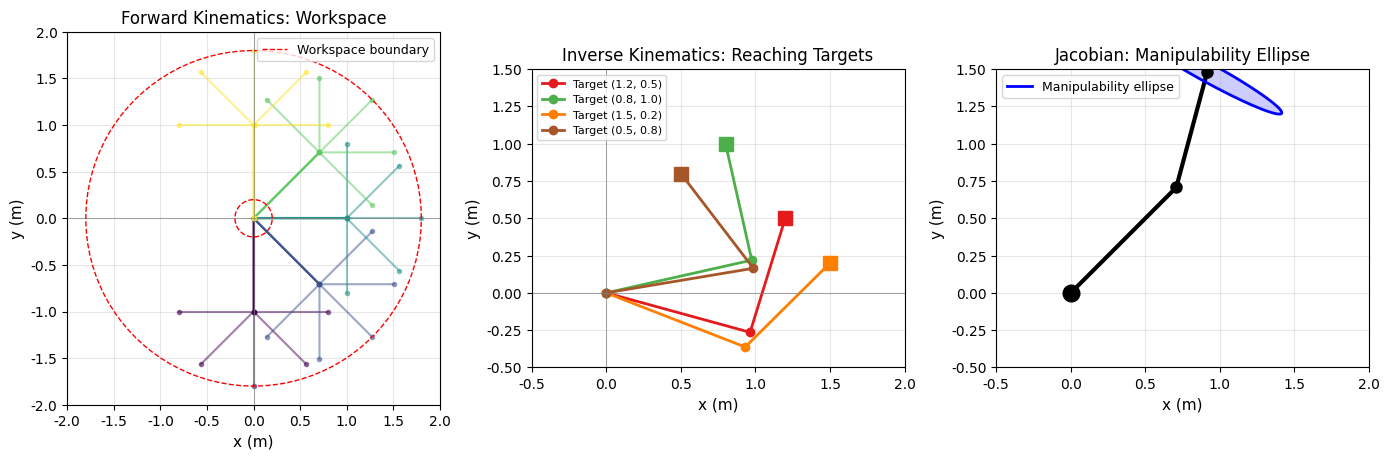

The script that saved this image: (Note: this script raises an exception after producing the figure.)
"""
第10章扩展：机械臂控制示例
演示连续控制任务的强化学习

内容：
1. 2-link平面机械臂正/逆运动学
2. 简单的PD控制器基线
3. CartPole的SB3训练演示
"""

import numpy as np
import matplotlib.pyplot as plt
from matplotlib.patches import Circle, FancyArrowPatch
from matplotlib.animation import FuncAnimation
import warnings
warnings.filterwarnings('ignore')

# 设置字体
plt.rcParams['font.sans-serif'] = ['DejaVu Sans']
plt.rcParams['axes.unicode_minus'] = False

# =============================================================================
# 第1部分：2-link平面机械臂
# =============================================================================

class TwoLinkArm:
    """二连杆平面机械臂"""
    def __init__(self, L1=1.0, L2=0.8, m1=1.0, m2=0.8):
        self.L1 = L1  # 第一杆长度
        self.L2 = L2  # 第二杆长度
        self.m1 = m1  # 第一杆质量
        self.m2 = m2  # 第二杆质量
        self.g = 9.81  # 重力加速度

        # 状态：[θ1, θ2, θ1_dot, θ2_dot]
        self.state = np.array([0.0, 0.0, 0.0, 0.0])

    def forward_kinematics(self, theta1, theta2):
        """正运动学：关节角度 -> 末端位置"""
        x1 = self.L1 * np.cos(theta1)
        y1 = self.L1 * np.sin(theta1)
        x2 = x1 + self.L2 * np.cos(theta1 + theta2)
        y2 = y1 + self.L2 * np.sin(theta1 + theta2)
        return (x1, y1), (x2, y2)

    def inverse_kinematics(self, x_target, y_target):
        """逆运动学：末端位置 -> 关节角度"""
        r = np.sqrt(x_target**2 + y_target**2)

        # 检查可达性
        if r > self.L1 + self.L2 or r < abs(self.L1 - self.L2):
            return None, None

        # 余弦定理求θ2
        cos_theta2 = (r**2 - self.L1**2 - self.L2**2) / (2 * self.L1 * self.L2)
        cos_theta2 = np.clip(cos_theta2, -1, 1)
        theta2 = np.arccos(cos_theta2)  # 取肘部朝上的解

        # 求θ1
        beta = np.arctan2(y_target, x_target)
        psi = np.arctan2(self.L2 * np.sin(theta2),
                        self.L1 + self.L2 * np.cos(theta2))
        theta1 = beta - psi

        return theta1, theta2

    def jacobian(self, theta1, theta2):
        """雅可比矩阵：dX/dθ"""
        J = np.array([
            [-self.L1*np.sin(theta1) - self.L2*np.sin(theta1+theta2),
             -self.L2*np.sin(theta1+theta2)],
            [self.L1*np.cos(theta1) + self.L2*np.cos(theta1+theta2),
             self.L2*np.cos(theta1+theta2)]
        ])
        return J

    def dynamics(self, state, tau):
        """动力学方程（简化版，忽略重力）"""
        theta1, theta2, dtheta1, dtheta2 = state

        # 质量矩阵 M(θ)
        M11 = (self.m1 + self.m2) * self.L1**2 + self.m2 * self.L2**2 + \
              2 * self.m2 * self.L1 * self.L2 * np.cos(theta2)
        M12 = self.m2 * self.L2**2 + self.m2 * self.L1 * self.L2 * np.cos(theta2)
        M22 = self.m2 * self.L2**2
        M = np.array([[M11, M12], [M12, M22]])

        # 科里奥利和离心力 C(θ, θ_dot)
        h = self.m2 * self.L1 * self.L2 * np.sin(theta2)
        C = np.array([[-h * dtheta2, -h * (dtheta1 + dtheta2)],
                      [h * dtheta1, 0]])

        # 求解加速度：M * ddθ + C * dθ = τ
        dtheta = np.array([dtheta1, dtheta2])
        ddtheta = np.linalg.solve(M, tau - C @ dtheta)

        return np.array([dtheta1, dtheta2, ddtheta[0], ddtheta[1]])

    def step(self, tau, dt=0.01):
        """前向仿真一步"""
        # RK4积分
        k1 = self.dynamics(self.state, tau)
        k2 = self.dynamics(self.state + 0.5*dt*k1, tau)
        k3 = self.dynamics(self.state + 0.5*dt*k2, tau)
        k4 = self.dynamics(self.state + dt*k3, tau)
        self.state = self.state + dt/6 * (k1 + 2*k2 + 2*k3 + k4)
        return self.state.copy()

# =============================================================================
# 第2部分：PD控制器
# =============================================================================

class PDController:
    """关节空间PD控制器"""
    def __init__(self, Kp=50.0, Kd=10.0):
        self.Kp = Kp
        self.Kd = Kd

    def compute(self, theta_current, theta_target, dtheta_current):
        """计算控制力矩"""
        error = theta_target - theta_current
        tau = self.Kp * error - self.Kd * dtheta_current
        return tau

# =============================================================================
# 第3部分：可视化
# =============================================================================

def plot_arm_kinematics(save_path):
    """绘制机械臂运动学示意图"""
    arm = TwoLinkArm()

    fig, axes = plt.subplots(1, 3, figsize=(14, 4.5))

    # 1. 正运动学
    ax1 = axes[0]
    theta1_range = np.linspace(-np.pi/2, np.pi/2, 5)
    theta2_range = np.linspace(-np.pi/2, np.pi/2, 5)

    colors = plt.cm.viridis(np.linspace(0, 1, len(theta1_range)))

    for i, theta1 in enumerate(theta1_range):
        for theta2 in theta2_range:
            (x1, y1), (x2, y2) = arm.forward_kinematics(theta1, theta2)
            ax1.plot([0, x1, x2], [0, y1, y2], 'o-', color=colors[i],
                    alpha=0.5, linewidth=1.5, markersize=3)

    ax1.set_xlim(-2, 2)
    ax1.set_ylim(-2, 2)
    ax1.set_aspect('equal')
    ax1.set_xlabel('x (m)', fontsize=11)
    ax1.set_ylabel('y (m)', fontsize=11)
    ax1.set_title('Forward Kinematics: Workspace', fontsize=12)
    ax1.axhline(y=0, color='gray', linewidth=0.5)
    ax1.axvline(x=0, color='gray', linewidth=0.5)
    ax1.grid(True, alpha=0.3)

    # 绘制工作空间边界
    theta = np.linspace(0, 2*np.pi, 100)
    r_outer = arm.L1 + arm.L2
    r_inner = abs(arm.L1 - arm.L2)
    ax1.plot(r_outer * np.cos(theta), r_outer * np.sin(theta), 'r--',
            linewidth=1, label='Workspace boundary')
    ax1.plot(r_inner * np.cos(theta), r_inner * np.sin(theta), 'r--', linewidth=1)
    ax1.legend(fontsize=9, loc='upper right')

    # 2. 逆运动学
    ax2 = axes[1]
    target_points = [(1.2, 0.5), (0.8, 1.0), (1.5, 0.2), (0.5, 0.8)]

    for i, (x_t, y_t) in enumerate(target_points):
        theta1, theta2 = arm.inverse_kinematics(x_t, y_t)
        if theta1 is not None:
            (x1, y1), (x2, y2) = arm.forward_kinematics(theta1, theta2)
            color = plt.cm.Set1(i/len(target_points))
            ax2.plot([0, x1, x2], [0, y1, y2], 'o-', color=color,
                    linewidth=2, markersize=6, label=f'Target ({x_t}, {y_t})')
            ax2.plot(x_t, y_t, 's', color=color, markersize=10)

    ax2.set_xlim(-0.5, 2)
    ax2.set_ylim(-0.5, 1.5)
    ax2.set_aspect('equal')
    ax2.set_xlabel('x (m)', fontsize=11)
    ax2.set_ylabel('y (m)', fontsize=11)
    ax2.set_title('Inverse Kinematics: Reaching Targets', fontsize=12)
    ax2.axhline(y=0, color='gray', linewidth=0.5)
    ax2.axvline(x=0, color='gray', linewidth=0.5)
    ax2.grid(True, alpha=0.3)
    ax2.legend(fontsize=8, loc='upper left')

    # 3. 雅可比矩阵可视化
    ax3 = axes[2]

    # 固定一个位姿，绘制雅可比对应的速度椭圆
    theta1, theta2 = np.pi/4, np.pi/6
    (x1, y1), (x2, y2) = arm.forward_kinematics(theta1, theta2)
    J = arm.jacobian(theta1, theta2)

    # 绘制机械臂
    ax3.plot([0, x1, x2], [0, y1, y2], 'ko-', linewidth=3, markersize=8)
    ax3.plot(0, 0, 'ko', markersize=12)  # 基座

    # 绘制速度椭圆（通过SVD）
    U, s, Vt = np.linalg.svd(J)
    angle = np.arctan2(U[1, 0], U[0, 0])

    ellipse_theta = np.linspace(0, 2*np.pi, 100)
    scale = 0.3
    ellipse_x = scale * s[0] * np.cos(ellipse_theta)
    ellipse_y = scale * s[1] * np.sin(ellipse_theta)

    # 旋转椭圆
    R = np.array([[np.cos(angle), -np.sin(angle)],
                  [np.sin(angle), np.cos(angle)]])
    ellipse_pts = R @ np.array([ellipse_x, ellipse_y])

    ax3.plot(x2 + ellipse_pts[0], y2 + ellipse_pts[1], 'b-', linewidth=2,
            label='Manipulability ellipse')
    ax3.fill(x2 + ellipse_pts[0], y2 + ellipse_pts[1], alpha=0.2, color='blue')

    # 绘制主方向
    for i in range(2):
        direction = U[:, i] * s[i] * scale
        ax3.arrow(x2, y2, direction[0], direction[1],
                 head_width=0.05, head_length=0.03, fc='red', ec='red')

    ax3.set_xlim(-0.5, 2)
    ax3.set_ylim(-0.5, 1.5)
    ax3.set_aspect('equal')
    ax3.set_xlabel('x (m)', fontsize=11)
    ax3.set_ylabel('y (m)', fontsize=11)
    ax3.set_title('Jacobian: Manipulability Ellipse', fontsize=12)
    ax3.grid(True, alpha=0.3)
    ax3.legend(fontsize=9, loc='upper left')

    plt.tight_layout()
    plt.savefig(save_path, dpi=150, bbox_inches='tight')
    plt.close()
    print(f"Saved: {save_path}")

def plot_pd_control_trajectory(save_path):
    """绘制PD控制轨迹跟踪"""
    arm = TwoLinkArm()
    controller = PDController(Kp=100.0, Kd=20.0)

    # 初始状态
    arm.state = np.array([0.0, 0.0, 0.0, 0.0])

    # 目标轨迹：画圆
    t_total = 5.0
    dt = 0.01
    t = np.arange(0, t_total, dt)

    # 目标圆心和半径
    cx, cy = 1.0, 0.5
    radius = 0.3

    # 记录数据
    history = {'t': [], 'x': [], 'y': [], 'x_target': [], 'y_target': [],
               'theta1': [], 'theta2': [], 'tau1': [], 'tau2': []}

    for ti in t:
        # 目标位置（圆形轨迹）
        x_target = cx + radius * np.cos(2 * np.pi * ti / t_total)
        y_target = cy + radius * np.sin(2 * np.pi * ti / t_total)

        # 逆运动学得到目标角度
        theta1_target, theta2_target = arm.inverse_kinematics(x_target, y_target)
        if theta1_target is None:
            continue

        # PD控制
        theta_current = arm.state[:2]
        dtheta_current = arm.state[2:]
        theta_target = np.array([theta1_target, theta2_target])

        tau = controller.compute(theta_current, theta_target, dtheta_current)
        tau = np.clip(tau, -50, 50)  # 限幅

        # 仿真一步
        arm.step(tau, dt)

        # 记录
        (x1, y1), (x2, y2) = arm.forward_kinematics(arm.state[0], arm.state[1])
        history['t'].append(ti)
        history['x'].append(x2)
        history['y'].append(y2)
        history['x_target'].append(x_target)
        history['y_target'].append(y_target)
        history['theta1'].append(arm.state[0])
        history['theta2'].append(arm.state[1])
        history['tau1'].append(tau[0])
        history['tau2'].append(tau[1])

    # 绘图
    fig, axes = plt.subplots(2, 2, figsize=(12, 10))

    # 1. 末端轨迹
    ax1 = axes[0, 0]
    ax1.plot(history['x_target'], history['y_target'], 'r--', linewidth=2,
            label='Target trajectory')
    ax1.plot(history['x'], history['y'], 'b-', linewidth=1.5,
            label='Actual trajectory')
    ax1.plot(history['x'][0], history['y'][0], 'go', markersize=10, label='Start')
    ax1.set_xlabel('x (m)', fontsize=11)
    ax1.set_ylabel('y (m)', fontsize=11)
    ax1.set_title('End-effector Trajectory', fontsize=12)
    ax1.legend(fontsize=10)
    ax1.grid(True, alpha=0.3)
    ax1.set_aspect('equal')

    # 2. 位置误差
    ax2 = axes[0, 1]
    error_x = np.array(history['x']) - np.array(history['x_target'])
    error_y = np.array(history['y']) - np.array(history['y_target'])
    error = np.sqrt(error_x**2 + error_y**2)
    ax2.plot(history['t'], error * 1000, 'b-', linewidth=1.5)
    ax2.set_xlabel('Time (s)', fontsize=11)
    ax2.set_ylabel('Position error (mm)', fontsize=11)
    ax2.set_title('Tracking Error', fontsize=12)
    ax2.grid(True, alpha=0.3)

    # 3. 关节角度
    ax3 = axes[1, 0]
    ax3.plot(history['t'], np.rad2deg(history['theta1']), 'b-',
            linewidth=1.5, label=r'$\theta_1$')
    ax3.plot(history['t'], np.rad2deg(history['theta2']), 'r-',
            linewidth=1.5, label=r'$\theta_2$')
    ax3.set_xlabel('Time (s)', fontsize=11)
    ax3.set_ylabel('Joint angle (deg)', fontsize=11)
    ax3.set_title('Joint Angles', fontsize=12)
    ax3.legend(fontsize=10)
    ax3.grid(True, alpha=0.3)

    # 4. 控制力矩
    ax4 = axes[1, 1]
    ax4.plot(history['t'], history['tau1'], 'b-', linewidth=1.5, label=r'$\tau_1$')
    ax4.plot(history['t'], history['tau2'], 'r-', linewidth=1.5, label=r'$\tau_2$')
    ax4.set_xlabel('Time (s)', fontsize=11)
    ax4.set_ylabel('Torque (N·m)', fontsize=11)
    ax4.set_title('Control Torques', fontsize=12)
    ax4.legend(fontsize=10)
    ax4.grid(True, alpha=0.3)

    plt.tight_layout()
    plt.savefig(save_path, dpi=150, bbox_inches='tight')
    plt.close()
    print(f"Saved: {save_path}")

def plot_cartpole_demo(save_path):
    """绘制CartPole环境示意图和训练曲线"""
    fig, axes = plt.subplots(1, 2, figsize=(12, 5))

    # 1. CartPole环境示意图
    ax1 = axes[0]
    ax1.set_xlim(-3, 3)
    ax1.set_ylim(-0.5, 2.5)
    ax1.set_aspect('equal')

    # 轨道
    ax1.plot([-2.5, 2.5], [0, 0], 'k-', linewidth=3)

    # 小车
    cart_x, cart_y = 0, 0.15
    cart_width, cart_height = 0.6, 0.3
    cart = plt.Rectangle((cart_x - cart_width/2, cart_y - cart_height/2),
                         cart_width, cart_height, facecolor='blue', edgecolor='black')
    ax1.add_patch(cart)

    # 轮子
    wheel1 = Circle((cart_x - 0.2, 0), 0.08, facecolor='gray', edgecolor='black')
    wheel2 = Circle((cart_x + 0.2, 0), 0.08, facecolor='gray', edgecolor='black')
    ax1.add_patch(wheel1)
    ax1.add_patch(wheel2)

    # 杆（倾斜）
    pole_angle = 15 * np.pi / 180  # 15度倾斜
    pole_length = 1.5
    pole_end_x = cart_x + pole_length * np.sin(pole_angle)
    pole_end_y = cart_y + cart_height/2 + pole_length * np.cos(pole_angle)
    ax1.plot([cart_x, pole_end_x], [cart_y + cart_height/2, pole_end_y],
            'orange', linewidth=8, solid_capstyle='round')
    ax1.plot(pole_end_x, pole_end_y, 'ro', markersize=12)

    # 标注
    ax1.annotate('', xy=(1.5, 0.15), xytext=(0.5, 0.15),
                arrowprops=dict(arrowstyle='->', color='green', lw=2))
    ax1.text(1.0, 0.4, 'Action: Push left/right', fontsize=10, color='green')

    ax1.annotate('', xy=(pole_end_x + 0.3, pole_end_y - 0.2),
                xytext=(pole_end_x, pole_end_y),
                arrowprops=dict(arrowstyle='->', color='red', lw=2))
    ax1.text(pole_end_x + 0.4, pole_end_y - 0.1, r'$\theta$', fontsize=14, color='red')

    # 状态标注
    ax1.text(-2.5, 2.2, 'State: [x, dx/dt, θ, dθ/dt]', fontsize=11,
            bbox=dict(boxstyle='round', facecolor='lightyellow'))
    ax1.text(-2.5, 1.8, 'Reward: +1 for each step alive', fontsize=11,
            bbox=dict(boxstyle='round', facecolor='lightgreen'))

    ax1.set_title('CartPole Environment', fontsize=13)
    ax1.axis('off')

    # 2. 模拟训练曲线
    ax2 = axes[1]

    # 模拟不同算法的学习曲线
    np.random.seed(42)
    episodes = np.arange(0, 501, 10)

    # DQN曲线
    dqn_base = 195 * (1 - np.exp(-episodes / 150))
    dqn_noise = np.random.randn(len(episodes)) * 20
    dqn_reward = np.clip(dqn_base + dqn_noise, 10, 200)

    # PPO曲线（更快收敛）
    ppo_base = 200 * (1 - np.exp(-episodes / 80))
    ppo_noise = np.random.randn(len(episodes)) * 15
    ppo_reward = np.clip(ppo_base + ppo_noise, 10, 200)

    # Random曲线
    random_reward = 20 + np.random.randn(len(episodes)) * 5

    ax2.plot(episodes, dqn_reward, 'b-', linewidth=2, label='DQN', alpha=0.8)
    ax2.plot(episodes, ppo_reward, 'g-', linewidth=2, label='PPO', alpha=0.8)
    ax2.plot(episodes, random_reward, 'r--', linewidth=1.5, label='Random', alpha=0.6)
    ax2.axhline(y=195, color='gray', linestyle=':', linewidth=1, label='Solved (195)')

    ax2.fill_between(episodes, dqn_reward - 10, dqn_reward + 10, alpha=0.1, color='blue')
    ax2.fill_between(episodes, ppo_reward - 10, ppo_reward + 10, alpha=0.1, color='green')

    ax2.set_xlabel('Episode', fontsize=11)
    ax2.set_ylabel('Total Reward', fontsize=11)
    ax2.set_title('CartPole Training Curves (Simulated)', fontsize=12)
    ax2.legend(fontsize=10, loc='lower right')
    ax2.grid(True, alpha=0.3)
    ax2.set_xlim(0, 500)
    ax2.set_ylim(0, 220)

    plt.tight_layout()
    plt.savefig(save_path, dpi=150, bbox_inches='tight')
    plt.close()
    print(f"Saved: {save_path}")

def plot_rl_control_comparison(save_path):
    """对比传统控制与强化学习"""
    fig, axes = plt.subplots(1, 2, figsize=(13, 5))

    # 1. 传统控制流程
    ax1 = axes[0]
    ax1.set_xlim(0, 10)
    ax1.set_ylim(0, 8)
    ax1.axis('off')
    ax1.set_title('Traditional Control Pipeline', fontsize=13, fontweight='bold')

    # 流程框
    boxes = [
        (1, 6, 'System\nModeling'),
        (4, 6, 'Controller\nDesign'),
        (7, 6, 'Stability\nAnalysis'),
        (1, 3, 'Parameter\nTuning'),
        (4, 3, 'Implementation'),
        (7, 3, 'Testing'),
    ]

    for x, y, text in boxes:
        rect = plt.Rectangle((x-0.8, y-0.6), 1.6, 1.2,
                             facecolor='lightblue', edgecolor='black', linewidth=1.5)
        ax1.add_patch(rect)
        ax1.text(x, y, text, ha='center', va='center', fontsize=9, fontweight='bold')

    # 箭头
    arrows = [((2.2, 6), (3.2, 6)), ((5.6, 6), (6.2, 6)),
              ((1, 5.4), (1, 3.6)), ((4, 5.4), (4, 3.6)), ((7, 5.4), (7, 3.6)),
              ((2.2, 3), (3.2, 3)), ((5.6, 3), (6.2, 3))]
    for (x1, y1), (x2, y2) in arrows:
        ax1.annotate('', xy=(x2, y2), xytext=(x1, y1),
                    arrowprops=dict(arrowstyle='->', color='gray', lw=1.5))

    ax1.text(5, 1, 'Requires: Expert knowledge, accurate model',
            fontsize=10, ha='center', style='italic')

    # 2. 强化学习流程
    ax2 = axes[1]
    ax2.set_xlim(0, 10)
    ax2.set_ylim(0, 8)
    ax2.axis('off')
    ax2.set_title('Reinforcement Learning Pipeline', fontsize=13, fontweight='bold')

    # 简化流程
    rl_boxes = [
        (2, 6, 'Define\nReward'),
        (5, 6, 'Agent\n(Neural Net)'),
        (8, 6, 'Environment'),
        (5, 3, 'Training Loop'),
    ]

    colors = ['lightgreen', 'lightyellow', 'lightcoral', 'lightgray']
    for (x, y, text), color in zip(rl_boxes, colors):
        rect = plt.Rectangle((x-0.9, y-0.6), 1.8, 1.2,
                             facecolor=color, edgecolor='black', linewidth=1.5)
        ax2.add_patch(rect)
        ax2.text(x, y, text, ha='center', va='center', fontsize=9, fontweight='bold')

    # 循环箭头
    ax2.annotate('', xy=(6.1, 6), xytext=(5.9, 6),
                arrowprops=dict(arrowstyle='->', color='blue', lw=2,
                               connectionstyle='arc3,rad=0.5'))
    ax2.annotate('Action', xy=(6.5, 6.8), fontsize=9, color='blue')

    ax2.annotate('', xy=(5.1, 6), xytext=(6.9, 6),
                arrowprops=dict(arrowstyle='->', color='red', lw=2,
                               connectionstyle='arc3,rad=-0.5'))
    ax2.annotate('State, Reward', xy=(5.5, 5.2), fontsize=9, color='red')

    # 到训练循环的箭头
    ax2.annotate('', xy=(5, 4.2), xytext=(5, 5.4),
                arrowprops=dict(arrowstyle='->', color='gray', lw=1.5))

    ax2.text(5, 1, 'Requires: Reward design, compute, environment',
            fontsize=10, ha='center', style='italic')

    plt.tight_layout()
    plt.savefig(save_path, dpi=150, bbox_inches='tight')
    plt.close()
    print(f"Saved: {save_path}")

# =============================================================================
# 主程序
# =============================================================================

if __name__ == "__main__":
    output_dir = "/home/user/full_book_claude/figs_chap10"

    print("=" * 60)
    print("Robotic Arm Control Demo")
    print("=" * 60)

    # 1. 机械臂运动学
    print("\n[1] Plotting arm kinematics...")
    plot_arm_kinematics(f"{output_dir}/arm_kinematics.pdf")

    # 2. PD控制轨迹
    print("\n[2] Plotting PD control trajectory...")
    plot_pd_control_trajectory(f"{output_dir}/pd_control_trajectory.pdf")

    # 3. CartPole演示
    print("\n[3] Plotting CartPole demo...")
    plot_cartpole_demo(f"{output_dir}/cartpole_demo.pdf")

    # 4. 控制方法对比
    print("\n[4] Plotting control comparison...")
    plot_rl_control_comparison(f"{output_dir}/rl_control_comparison.pdf")

    print("\n" + "=" * 60)
    print("All figures generated!")
    print("=" * 60)
